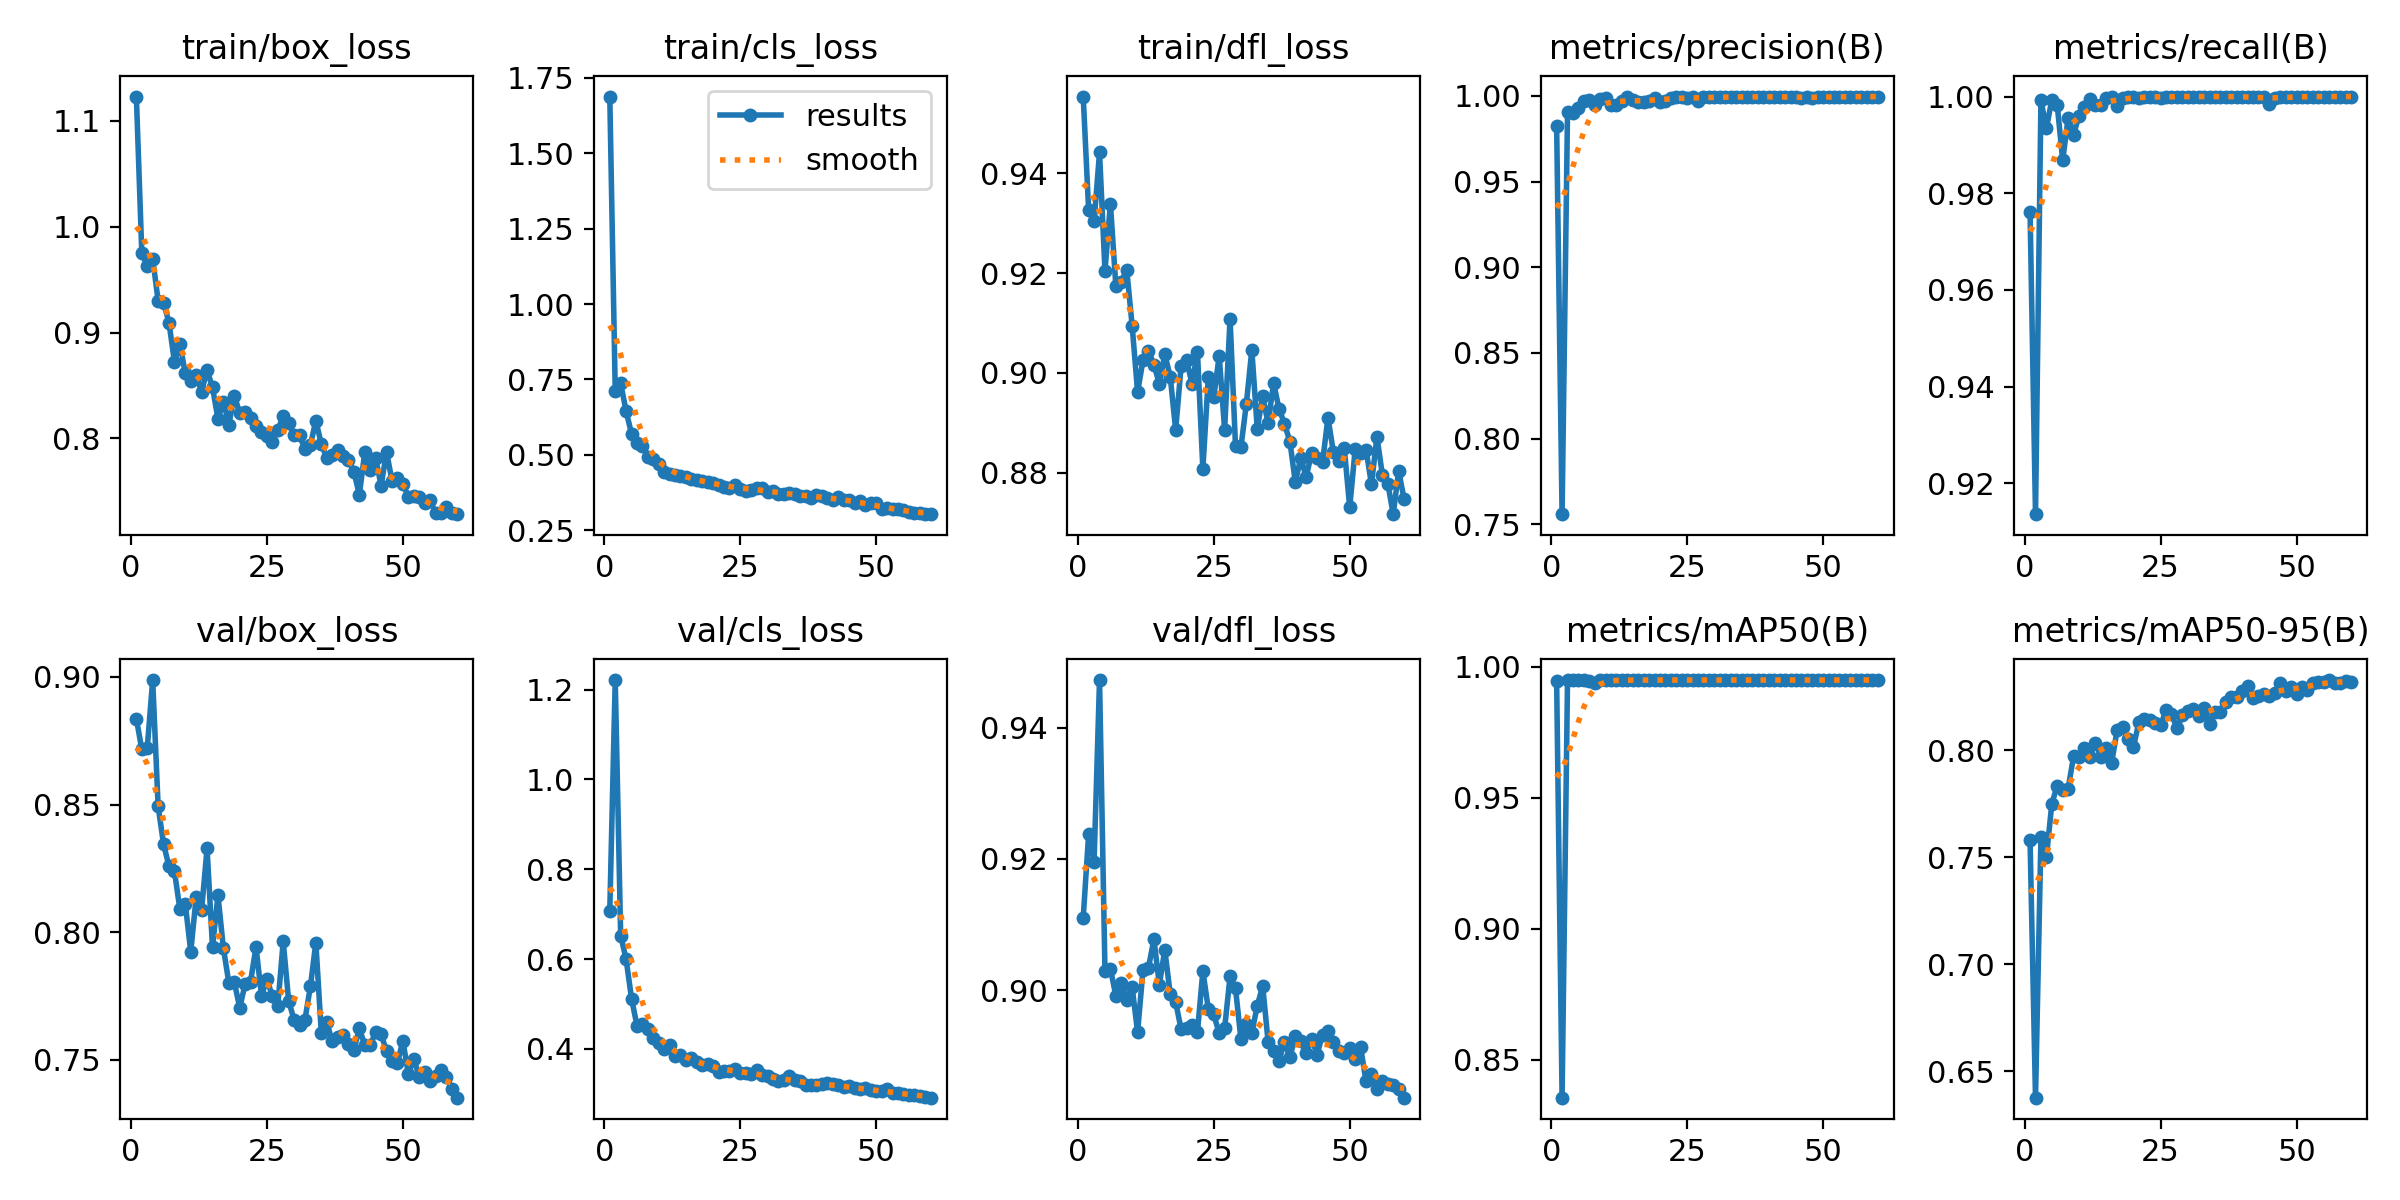

Values plotted in this chart, from the file beside it:
epoch, time, train/box_loss, train/cls_loss, train/dfl_loss, metrics/precision(B), metrics/recall(B), metrics/mAP50(B), metrics/mAP50-95(B), val/box_loss, val/cls_loss, val/dfl_loss, lr/pg0, lr/pg1, lr/pg2
1, 5.543, 1.123, 1.688, 0.9554, 0.9825, 0.9761, 0.9947, 0.758, 0.8837, 0.7079, 0.911, 0.0004647, 0.0004647, 0.0004647
2, 9.254, 0.9749, 0.7119, 0.9326, 0.7559, 0.9136, 0.8354, 0.6375, 0.8716, 1.221, 0.9238, 0.0009255, 0.0009255, 0.0009255
3, 12.88, 0.9625, 0.7371, 0.9304, 0.9905, 0.9992, 0.995, 0.7593, 0.8721, 0.6521, 0.9196, 0.001371, 0.001371, 0.001371
4, 16.54, 0.9697, 0.6448, 0.9442, 0.9899, 0.9934, 0.9949, 0.75, 0.8988, 0.5996, 0.9473, 0.001358, 0.001358, 0.001358
5, 20.15, 0.9301, 0.5696, 0.9205, 0.9929, 0.9993, 0.995, 0.775, 0.8493, 0.5116, 0.903, 0.001335, 0.001335, 0.001335
6, 23.79, 0.9281, 0.5401, 0.9339, 0.9971, 0.9982, 0.995, 0.7835, 0.8345, 0.4517, 0.9032, 0.001311, 0.001311, 0.001311
7, 27.42, 0.9092, 0.5291, 0.9174, 0.9974, 0.9869, 0.9947, 0.7817, 0.8258, 0.4563, 0.8992, 0.001288, 0.001288, 0.001288
8, 31.06, 0.8724, 0.4932, 0.9182, 0.9948, 0.9956, 0.9939, 0.7822, 0.8239, 0.4447, 0.9011, 0.001264, 0.001264, 0.001264
9, 34.69, 0.8892, 0.4853, 0.9207, 0.9981, 0.9921, 0.995, 0.7973, 0.8091, 0.4235, 0.8984, 0.00124, 0.00124, 0.00124
10, 38.35, 0.8615, 0.4685, 0.9094, 0.999, 0.996, 0.995, 0.7971, 0.811, 0.4122, 0.9004, 0.001217, 0.001217, 0.001217
11, 41.91, 0.854, 0.4428, 0.8962, 0.9946, 0.9978, 0.995, 0.801, 0.7923, 0.3998, 0.8936, 0.001193, 0.001193, 0.001193
12, 45.52, 0.8598, 0.4354, 0.9026, 0.9945, 0.9996, 0.995, 0.7969, 0.8138, 0.4074, 0.9031, 0.00117, 0.00117, 0.00117
13, 49.1, 0.844, 0.4338, 0.9044, 0.9969, 0.9982, 0.9949, 0.8036, 0.8088, 0.3842, 0.9034, 0.001146, 0.001146, 0.001146
14, 52.73, 0.8646, 0.4287, 0.9017, 0.9995, 0.9982, 0.995, 0.797, 0.8328, 0.3867, 0.9078, 0.001122, 0.001122, 0.001122
15, 56.29, 0.8482, 0.4265, 0.8978, 0.9977, 0.9997, 0.995, 0.8013, 0.7941, 0.375, 0.9008, 0.001099, 0.001099, 0.001099
16, 59.85, 0.8186, 0.4187, 0.9037, 0.9963, 1, 0.995, 0.7942, 0.8145, 0.3794, 0.9062, 0.001075, 0.001075, 0.001075
17, 63.39, 0.8348, 0.4173, 0.8992, 0.9964, 0.998, 0.995, 0.8094, 0.7937, 0.37, 0.8994, 0.001052, 0.001052, 0.001052
18, 66.97, 0.8131, 0.4136, 0.8886, 0.9968, 0.9997, 0.995, 0.8109, 0.7802, 0.3631, 0.8982, 0.001028, 0.001028, 0.001028
19, 70.56, 0.8402, 0.4091, 0.9014, 0.999, 1, 0.995, 0.8052, 0.7805, 0.3656, 0.894, 0.001005, 0.001005, 0.001005
20, 74.1, 0.8243, 0.4054, 0.9025, 0.9966, 1, 0.995, 0.8015, 0.7705, 0.361, 0.8942, 0.000981, 0.000981, 0.000981
21, 77.69, 0.825, 0.3998, 0.8979, 0.997, 0.9998, 0.995, 0.8132, 0.7796, 0.3488, 0.8947, 0.0009574, 0.0009574, 0.0009574
22, 81.31, 0.8191, 0.3927, 0.9043, 0.9989, 1, 0.995, 0.8149, 0.7807, 0.351, 0.8936, 0.0009339, 0.0009339, 0.0009339
23, 84.94, 0.8118, 0.3902, 0.8808, 0.9994, 1, 0.995, 0.8143, 0.7943, 0.3502, 0.9029, 0.0009103, 0.0009103, 0.0009103
24, 88.51, 0.8059, 0.401, 0.8991, 0.9993, 1, 0.995, 0.8128, 0.7752, 0.3548, 0.8971, 0.0008867, 0.0008867, 0.0008867
25, 92.07, 0.8028, 0.3856, 0.8951, 0.9989, 0.9997, 0.995, 0.8118, 0.7815, 0.3452, 0.8963, 0.0008631, 0.0008631, 0.0008631
26, 95.66, 0.7966, 0.3801, 0.9034, 0.9995, 1, 0.995, 0.8188, 0.7751, 0.3471, 0.8934, 0.0008395, 0.0008395, 0.0008395
27, 99.28, 0.8079, 0.3838, 0.8887, 0.997, 1, 0.995, 0.8171, 0.7712, 0.3449, 0.8942, 0.000816, 0.000816, 0.000816
28, 102.9, 0.821, 0.391, 0.9109, 0.9992, 1, 0.995, 0.8105, 0.7964, 0.3532, 0.9021, 0.0007924, 0.0007924, 0.0007924
29, 106.4, 0.8142, 0.3884, 0.8854, 0.9993, 1, 0.995, 0.8164, 0.773, 0.3425, 0.9003, 0.0007688, 0.0007688, 0.0007688
30, 110, 0.8034, 0.3773, 0.8851, 0.9992, 1, 0.995, 0.8184, 0.7658, 0.3385, 0.8925, 0.0007452, 0.0007452, 0.0007452
31, 113.6, 0.8029, 0.3786, 0.8938, 0.9994, 1, 0.995, 0.8193, 0.7637, 0.3328, 0.8948, 0.0007216, 0.0007216, 0.0007216
32, 117.2, 0.7899, 0.37, 0.9046, 0.9994, 1, 0.995, 0.816, 0.7658, 0.3274, 0.8935, 0.0006981, 0.0006981, 0.0006981
33, 120.8, 0.7938, 0.3691, 0.8888, 0.9994, 1, 0.995, 0.8197, 0.7787, 0.331, 0.8976, 0.0006745, 0.0006745, 0.0006745
34, 124.4, 0.8168, 0.3732, 0.8953, 0.9994, 1, 0.995, 0.8123, 0.796, 0.3393, 0.9006, 0.0006509, 0.0006509, 0.0006509
35, 128, 0.7947, 0.3704, 0.8899, 0.9992, 1, 0.995, 0.8181, 0.7607, 0.3311, 0.8921, 0.0006273, 0.0006273, 0.0006273
36, 131.5, 0.7818, 0.3644, 0.898, 0.9995, 1, 0.995, 0.8181, 0.7647, 0.3276, 0.8908, 0.0006038, 0.0006038, 0.0006038
37, 135.1, 0.7842, 0.3636, 0.8928, 0.9992, 1, 0.995, 0.8228, 0.7574, 0.3187, 0.8892, 0.0005802, 0.0005802, 0.0005802
38, 138.7, 0.7894, 0.3561, 0.8899, 0.9995, 1, 0.995, 0.8252, 0.7591, 0.3196, 0.8922, 0.0005566, 0.0005566, 0.0005566
39, 142.3, 0.7831, 0.3662, 0.8862, 0.9994, 1, 0.995, 0.8251, 0.7597, 0.3198, 0.8898, 0.000533, 0.000533, 0.000533
40, 145.9, 0.78, 0.364, 0.8781, 0.9996, 1, 0.995, 0.8277, 0.7561, 0.3214, 0.893, 0.0005094, 0.0005094, 0.0005094
41, 149.6, 0.7684, 0.3569, 0.883, 0.9995, 1, 0.995, 0.8304, 0.7538, 0.3232, 0.8923, 0.0004859, 0.0004859, 0.0004859
42, 153.3, 0.7469, 0.3492, 0.8791, 0.9996, 1, 0.995, 0.8245, 0.7624, 0.3221, 0.8904, 0.0004623, 0.0004623, 0.0004623
43, 156.8, 0.7871, 0.3585, 0.8841, 0.9996, 1, 0.995, 0.8254, 0.7557, 0.3195, 0.8926, 0.0004387, 0.0004387, 0.0004387
44, 160.4, 0.7704, 0.3495, 0.8829, 0.9991, 1, 0.995, 0.8264, 0.7559, 0.3143, 0.8902, 0.0004151, 0.0004151, 0.0004151
45, 164, 0.7813, 0.3516, 0.8821, 0.9996, 0.9984, 0.995, 0.8257, 0.7608, 0.3169, 0.8932, 0.0003915, 0.0003915, 0.0003915
46, 167.6, 0.7554, 0.3399, 0.891, 0.9987, 0.9997, 0.995, 0.827, 0.76, 0.3117, 0.8938, 0.000368, 0.000368, 0.000368
47, 171.2, 0.7872, 0.3479, 0.8841, 0.9992, 1, 0.995, 0.8315, 0.7534, 0.3094, 0.892, 0.0003444, 0.0003444, 0.0003444
48, 174.8, 0.7601, 0.3319, 0.8824, 0.9989, 0.9998, 0.995, 0.828, 0.7494, 0.3125, 0.8907, 0.0003208, 0.0003208, 0.0003208
49, 178.3, 0.7628, 0.3397, 0.885, 0.9991, 1, 0.995, 0.8297, 0.7487, 0.3081, 0.8904, 0.0002972, 0.0002972, 0.0002972
50, 181.9, 0.7573, 0.3397, 0.873, 0.9992, 1, 0.995, 0.8262, 0.7576, 0.3055, 0.8912, 0.0002737, 0.0002737, 0.0002737
51, 185.4, 0.7451, 0.319, 0.8847, 0.9993, 1, 0.995, 0.8295, 0.7445, 0.3052, 0.8895, 0.0002501, 0.0002501, 0.0002501
52, 188.9, 0.7459, 0.3226, 0.884, 0.9994, 1, 0.995, 0.8285, 0.7505, 0.3111, 0.8913, 0.0002265, 0.0002265, 0.0002265
53, 192.3, 0.7444, 0.319, 0.8846, 0.9996, 1, 0.995, 0.8316, 0.7433, 0.3016, 0.8861, 0.0002029, 0.0002029, 0.0002029
54, 195.9, 0.7389, 0.3189, 0.8777, 0.9995, 1, 0.995, 0.8319, 0.7452, 0.3008, 0.8873, 0.0001793, 0.0001793, 0.0001793
55, 199.4, 0.7422, 0.3173, 0.8872, 0.9996, 1, 0.995, 0.832, 0.7418, 0.2988, 0.8849, 0.0001558, 0.0001558, 0.0001558
56, 202.9, 0.7292, 0.3101, 0.8796, 0.9995, 1, 0.995, 0.8329, 0.7435, 0.2981, 0.8862, 0.0001322, 0.0001322, 0.0001322
57, 206.4, 0.7295, 0.308, 0.8778, 0.9995, 1, 0.995, 0.8317, 0.7462, 0.2981, 0.8857, 0.0001086, 0.0001086, 0.0001086
58, 209.8, 0.7348, 0.3073, 0.8717, 0.9996, 1, 0.995, 0.8316, 0.7433, 0.2943, 0.8855, 8.50255e-05, 8.50255e-05, 8.50255e-05
59, 213.3, 0.7292, 0.303, 0.8804, 0.9996, 1, 0.995, 0.8326, 0.7387, 0.2922, 0.8849, 6.1447e-05, 6.1447e-05, 6.1447e-05
60, 216.8, 0.7285, 0.3035, 0.8747, 0.9996, 1, 0.995, 0.8323, 0.7352, 0.2912, 0.8836, 3.78685e-05, 3.78685e-05, 3.78685e-05
